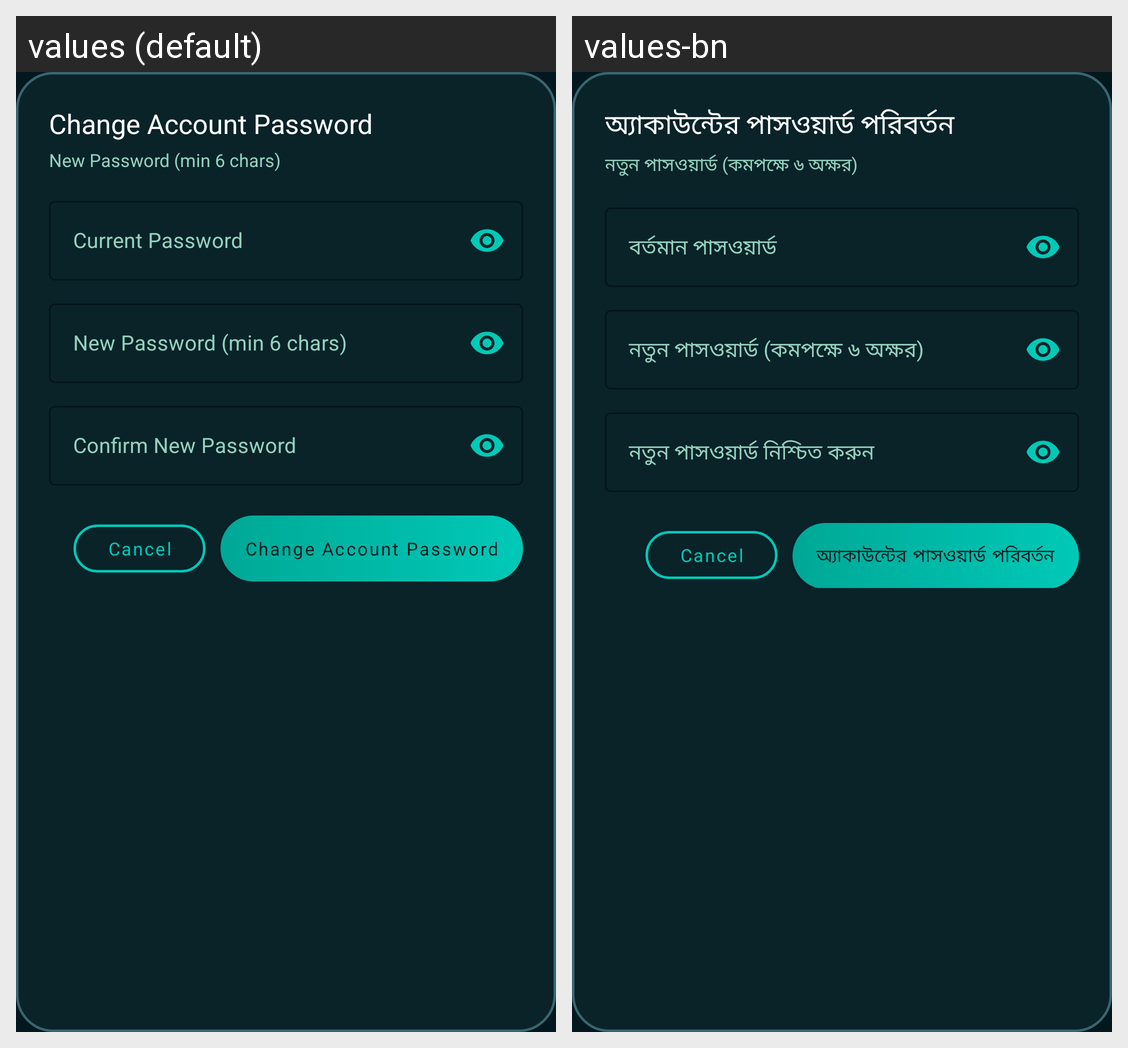

This grid shows one Android layout under two languages. Give, for every string resource on the screen, its name, the default text and each shown locale's text.
Android screen res/layout/dialog_change_password.xml rendered under 2 locales, left to right: values (default), values-bn. Device: Nexus 5 (rendered at 1080×1920; each locale shown at half size, 540×960, under a caption strip naming it); theme Theme.ShoreLine.
Strings drawn on this screen, with the default value and each locale's value (text and hints the layout hard-codes, and strings that could not be matched under every locale, appear in the picture but are not listed):

settings_btn_change_password
  values: Change Account Password
  values-bn: অ্যাকাউন্টের পাসওয়ার্ড পরিবর্তন

settings_new_password
  values: New Password (min 6 chars)
  values-bn: নতুন পাসওয়ার্ড (কমপক্ষে ৬ অক্ষর)

settings_current_password
  values: Current Password
  values-bn: বর্তমান পাসওয়ার্ড

settings_confirm_password
  values: Confirm New Password
  values-bn: নতুন পাসওয়ার্ড নিশ্চিত করুন
